The GitHub repository SnehalThakur/ComputerVision-CV contains a labelled image folder "dataset" with 12 categories: black-grass, charlock, cleavers, common chickweed, common wheat, fat hen, loose silky-bent, maize, scentless mayweed, shepherds purse, small-flowered cranesbill, sugar beet. Examples follow, each with its label.

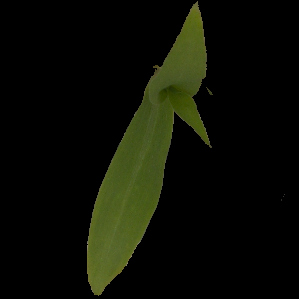
Label: maize

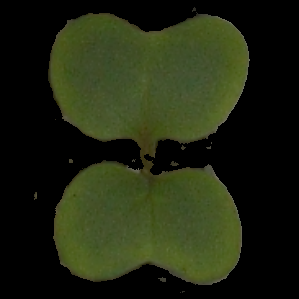
Label: charlock

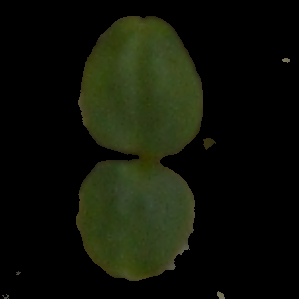
Label: cleavers

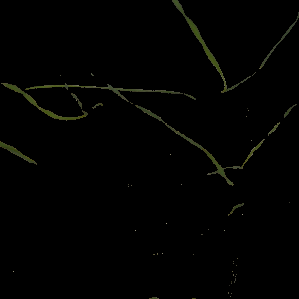
Label: black-grass

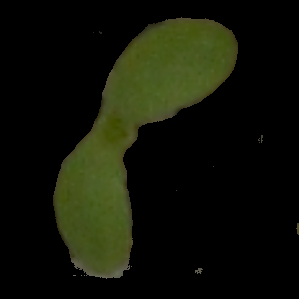
Label: scentless mayweed

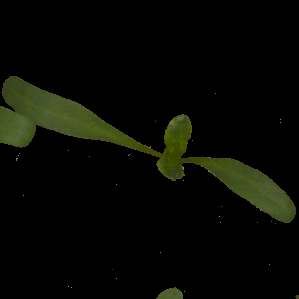
Label: sugar beet
